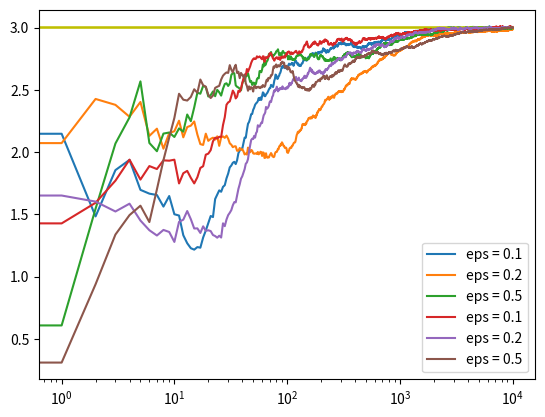

This chart was generated by the following Python code:
import numpy as np
import matplotlib.pyplot as plt
from math import gamma

np.random.seed(0)

class Bandit:
    def __init__(self, m):
        self.m = m
        self.mean = 0
        self.N = 0

    def pull(self):
        return np.random.randn() + self.m

    def update(self, x):
        self.N += 1
        self.mean = (1 - 1.0/self.N)*self.mean + 1.0/self.N*x

def run_experiment_eps_greedy(m1, m2, m3, eps, N, decay_interval, gamma=0.9):
    bandits = [Bandit(m1), Bandit(m2), Bandit(m3)]

    data = np.empty(N)
    alpha=1
    for i in range(N):
        if i % decay_interval == 0:
            alpha*=gamma
        # epsilon greedy
        p = np.random.random()
        if p < eps*alpha:
            j = np.random.choice(3)
        else:
            j = np.argmax([b.mean for b in bandits])
        x = bandits[j].pull()
        bandits[j].update(x)
        
        # for the plot
        data[i] = x
    cumulative_average = np.cumsum(data) / (np.arange(N) + 1)
    
    # plot moving average ctr
#     plt.plot(cumulative_average)
#     plt.plot(np.ones(N)*m1)
#     plt.plot(np.ones(N)*m2)
#     plt.plot(np.ones(N)*m3)
#     plt.xscale('log')
#     plt.show()
    
    for b in bandits:
        print (b.mean)
    
    return cumulative_average

def run_experiment(N, decay_interval, gamma):
    c_1 = run_experiment_eps_greedy(1.0, 2.0, 3.0, 0.1, N, decay_interval, gamma)
    c_2 = run_experiment_eps_greedy(1.0, 2.0, 3.0, 0.2, N, decay_interval, gamma)
    c_3 = run_experiment_eps_greedy(1.0, 2.0, 3.0, 0.5, N, decay_interval, gamma)
    
    # log scale plot
    plt.plot(np.ones(N)*3, 'y')
#     rng=range(1000,N)
    plt.plot(c_1, label='eps = 0.1')
    plt.plot(c_2, label='eps = 0.2')
    plt.plot(c_3, label='eps = 0.5')
    plt.legend()
    plt.xscale('log')
    plt.show()
    
if __name__ == '__main__':
    N=10000
    run_experiment(N, 100, 0.7)
    run_experiment(N, 10, 0.95)
    
    print('Done')
